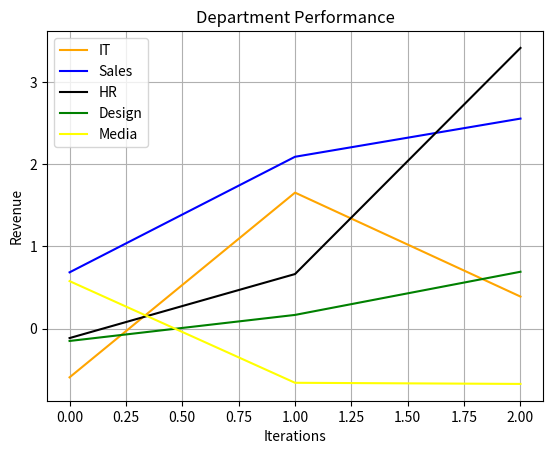

The matplotlib source for this figure:
# Use line plot when: There are many bars (To get fine resolution) and In-Graph comparisons of different categories.

# Don't use bar plot with line plot when the data type is categorical
# Use line plots when the data is resolution is too good and many (If there are more categories then use line instead of bar)

# Sine : Use it for periodicity and oscillation
# Log: Growth or Decay

import numpy as np
import matplotlib.pyplot as plt

department = {
        "IT": "orange",
        "Sales": "blue",
        "HR": "black",
        "Design": "green",
        "Media": "yellow"
}

revenue_range = np.arange(3).reshape(3,1)
it = np.random.normal(loc=revenue_range)
sales = np.random.normal(loc=revenue_range)
hr = np.random.normal(loc=revenue_range)
design = np.random.normal(loc=revenue_range)
media = np.random.normal(loc=revenue_range)

print(it)

def analyze_growth_loss(it, sales, hr, design, media):
        fig, viz = plt.subplots()
        viz.plot(it, color=department['IT'], label="IT")
        viz.plot(sales, color=department['Sales'], label="Sales")
        viz.plot(hr, color=department['HR'], label="HR")
        viz.plot(design, color=department['Design'], label="Design")
        viz.plot(media, color=department['Media'], label="Media")
        viz.set_xlabel("Iterations")
        viz.set_ylabel("Revenue")
        viz.legend()
        viz.set_title("Department Performance")
        viz.grid(True)
        plt.show()

analyze_growth_loss(it, sales, hr, design, media)
